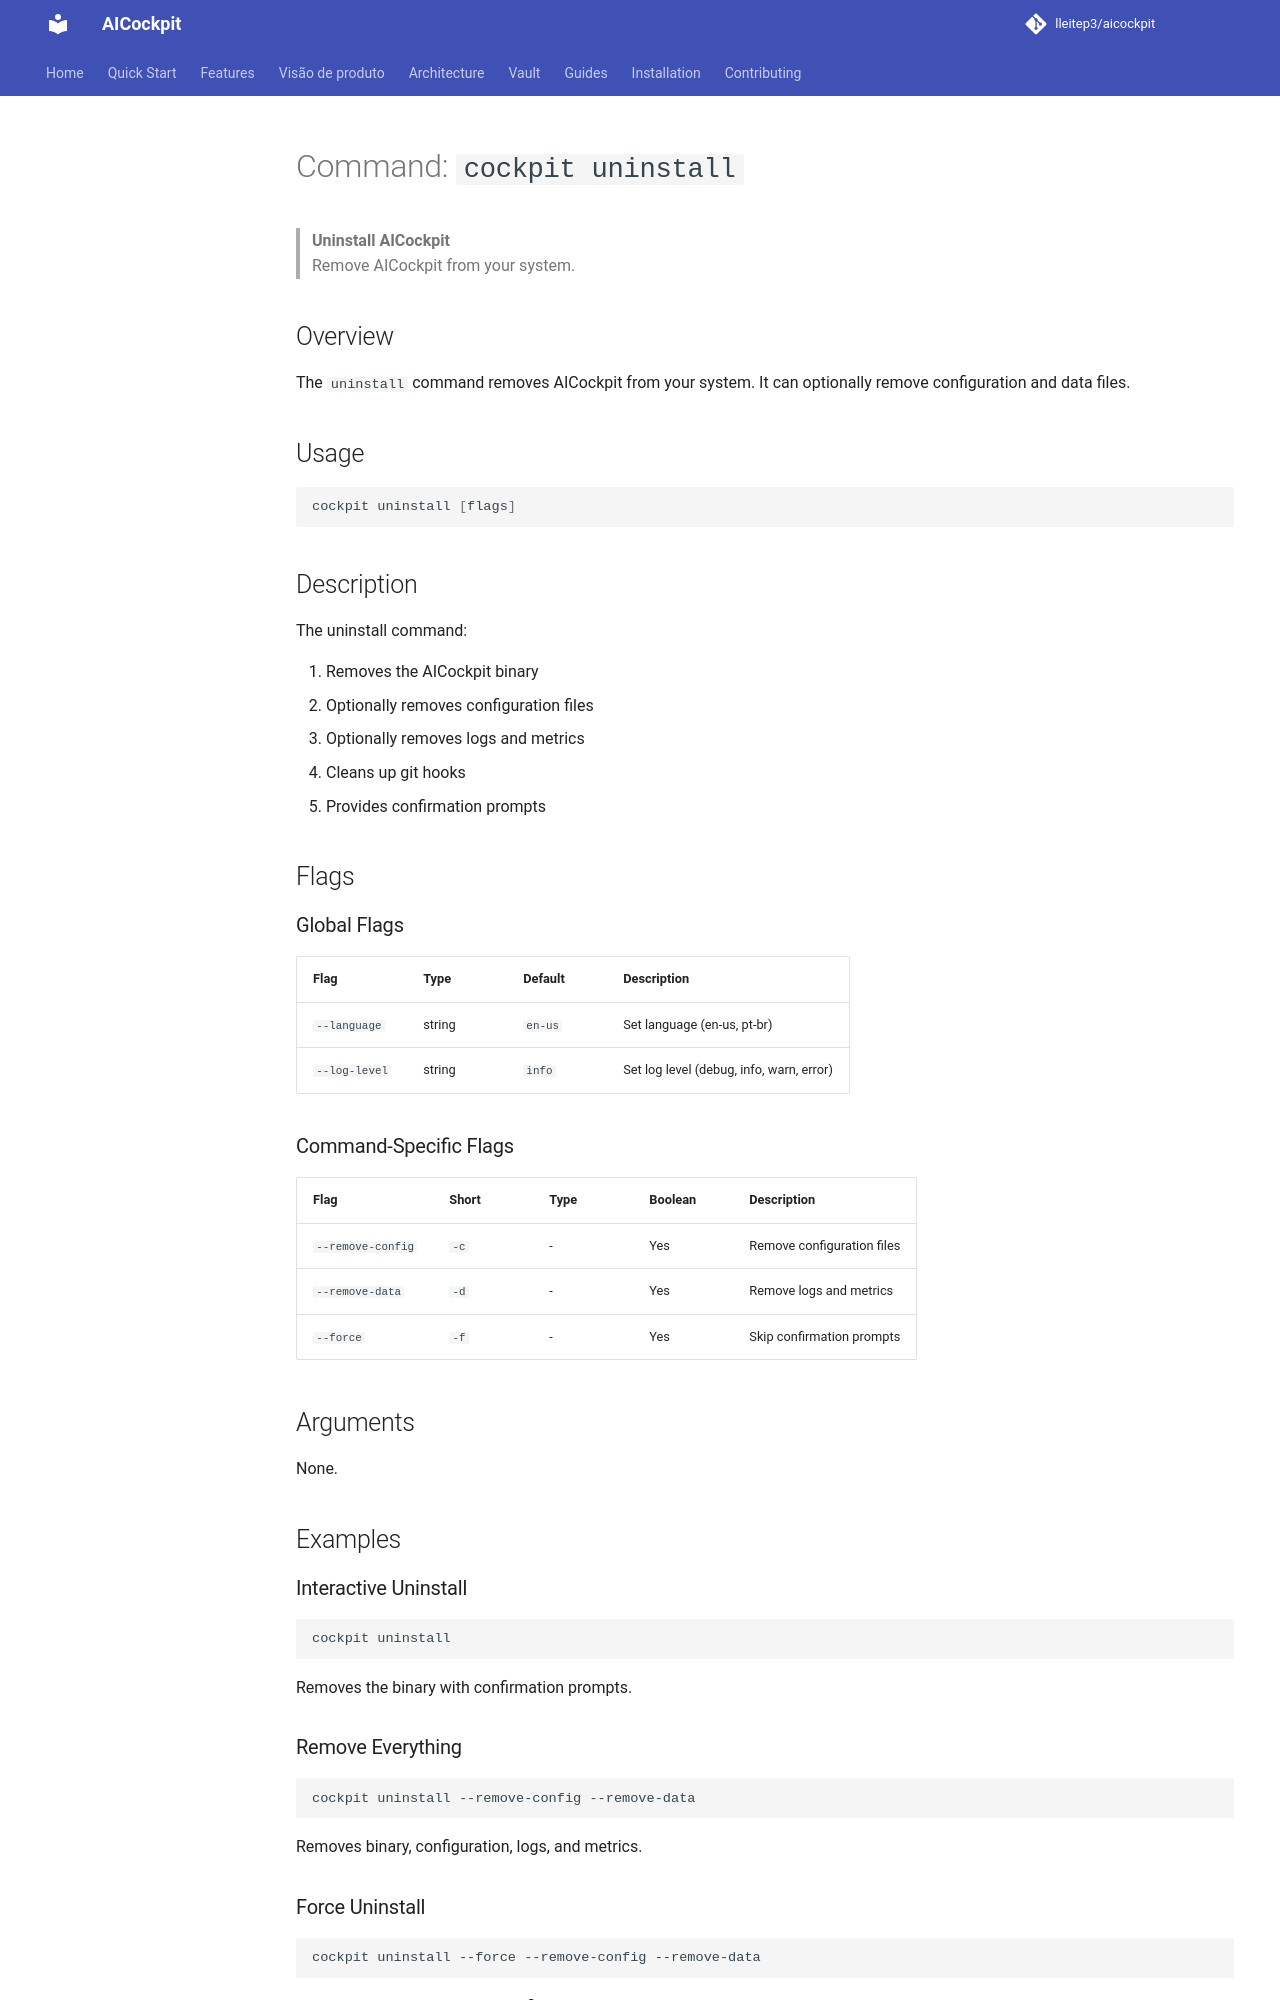

repository: lleitep3/aicockpit · page: commands/uninstall/index.html · generator: mkdocs

# Command: `cockpit uninstall`

> **Uninstall AICockpit**  
> Remove AICockpit from your system.

## Overview

The `uninstall` command removes AICockpit from your system. It can optionally remove configuration and data files.

## Usage

```bash
cockpit uninstall [flags]
```

## Description

The uninstall command:

1. Removes the AICockpit binary
2. Optionally removes configuration files
3. Optionally removes logs and metrics
4. Cleans up git hooks
5. Provides confirmation prompts

## Flags

### Global Flags

| Flag | Type | Default | Description |
|------|------|---------|-------------|
| `--language` | string | `en-us` | Set language (en-us, pt-br) |
| `--log-level` | string | `info` | Set log level (debug, info, warn, error) |

### Command-Specific Flags

| Flag | Short | Type | Boolean | Description |
|------|-------|------|---------|-------------|
| `--remove-config` | `-c` | - | Yes | Remove configuration files |
| `--remove-data` | `-d` | - | Yes | Remove logs and metrics |
| `--force` | `-f` | - | Yes | Skip confirmation prompts |

## Arguments

None.

## Examples

### Interactive Uninstall

```bash
cockpit uninstall
```

Removes the binary with confirmation prompts.

### Remove Everything

```bash
cockpit uninstall --remove-config --remove-data
```

Removes binary, configuration, logs, and metrics.
